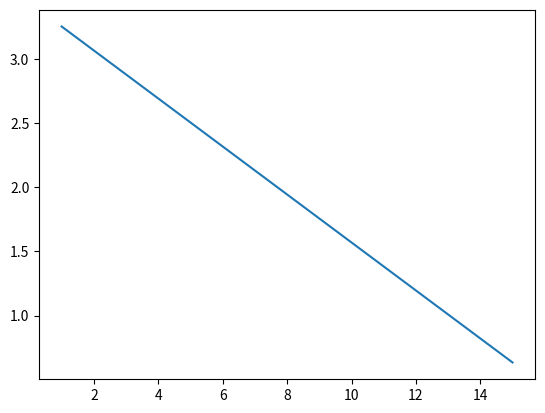
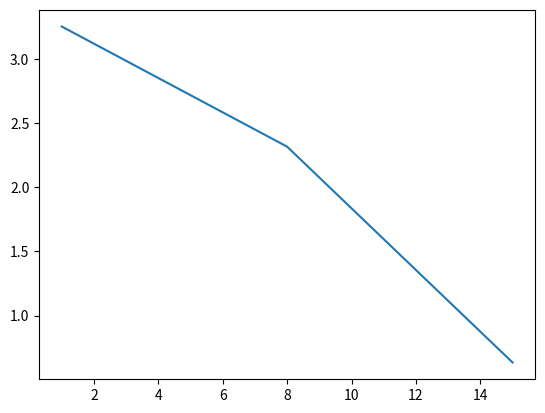
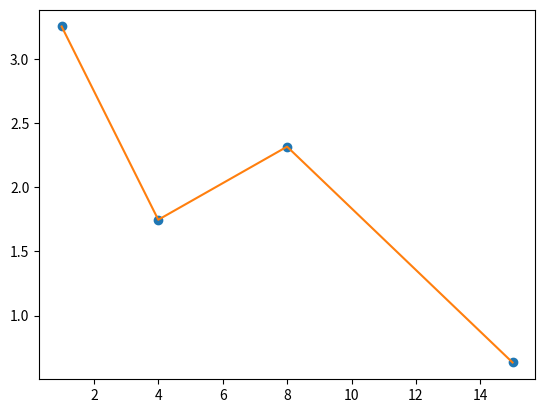

The script that saved these images, in order:
import numpy as np
import re
import scipy.spatial
import scipy.linalg

from collections import defaultdict
from math import sin, cos, exp
from matplotlib import pylab as plt
from scipy import interpolate


class Comparison:

    def __init__(self, file):
        self.data_text = file
        self.words_dict = defaultdict(int)
        self.sentences_list = []
        self.numbers_sentence = 0
        self.index = 0

    def run(self):
        self.open_file()
        self.cos_operation()

    def open_file(self):
        with open(self.data_text, mode='r', encoding='utf8') as data:
            for line in data.readlines():
                self.numbers_sentence += 1
                self.diff(line.strip().lower())

    def write_file(self):
        pass

    def diff(self, sentence):
        filter_list = list(filter(None, re.split('[^a-z]', sentence)))
        self.sentences_list.append(filter_list)
        for word in filter_list:
            if word not in self.words_dict:
                self.words_dict[word] += self.index
                self.index += 1

    def cos_operation(self):
        m = np.zeros((self.numbers_sentence, len(self.words_dict)))  # создаем массив размерность строки*слова
        print(m.shape)
        print(self.sentences_list)

        for i in range(self.numbers_sentence):
            for word in self.sentences_list[i]:
                curr_word = self.words_dict[word]
                m[i][curr_word] += 1

        distances = list()
        for i in range(self.numbers_sentence):
            distance = scipy.spatial.distance.cosine(m[0, :], m[i, :])  # считаем косинусную дистанцию
            distances.append((i, distance))
        sort = sorted(distances, key=lambda tup: tup[1])  # сортируем
        print(sort[1], sort[2])


class Approximate:

    def __init__(self):
        self.arrays = [[1, 15], [1, 8, 15], [1, 4, 8, 15], ]

    def f(self, x):
        return sin(x / 5.0) * exp(x / 10.0) + 5 * exp(-x / 2.0)

    def calculate(self):
        fx2 = np.vectorize(self.f)
        for i in self.arrays:
            p = np.array(i)
            b = fx2(p)
            a = np.zeros((len(p), len(p)))
            for j in range(0, len(i)):
                a[j, :] = np.array([p[j] ** n for n in range(0, len(i))])
            s1 = scipy.linalg.solve(a, b)
            print(s1)
            self.plot(p, b)

    def plot(self, x, y):
        if len(x) == 4:
            f = interpolate.interp1d(x, y, kind='quadratic')
            ynew = f(x)
            plt.plot(x, y, 'o', x, ynew, '-')
            plt.show()
            return
        plt.plot(x, y)
        plt.show()


if __name__ == '__main__':
    # comparison = Comparison('sentences.txt')
    # comparison.run()
    aprx = Approximate()
    aprx.calculate()
